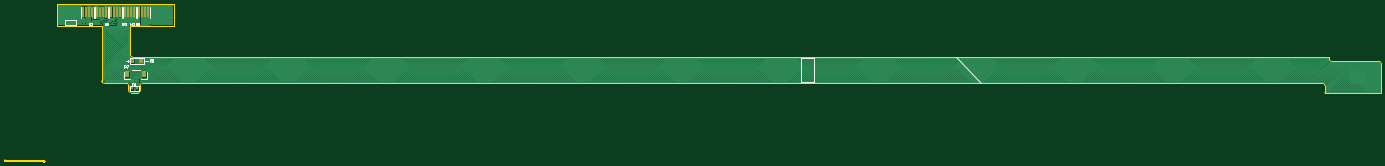
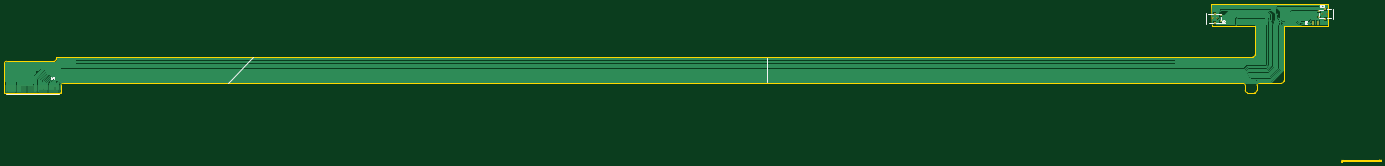
Circuit board: 9 layer files. Board 624.4 x 71.4 mm.
- bottom_copper: HeadBoard_V1_03_FlexOnly.GBL (21175 bytes)
- bottom_silk: HeadBoard_V1_03_FlexOnly.GBO (2705 bytes)
- paste: HeadBoard_V1_03_FlexOnly.GBP (1349 bytes)
- bottom_mask: HeadBoard_V1_03_FlexOnly.GBS (2273 bytes)
- outline: HeadBoard_V1_03_FlexOnly.GM1 (3897 bytes)
- top_copper: HeadBoard_V1_03_FlexOnly.GTL (69353 bytes)
- top_silk: HeadBoard_V1_03_FlexOnly.GTO (3345 bytes)
- paste: HeadBoard_V1_03_FlexOnly.GTP (1266 bytes)
- top_mask: HeadBoard_V1_03_FlexOnly.GTS (1588 bytes)

=== bottom_copper: HeadBoard_V1_03_FlexOnly.GBL (21175 bytes, source omitted) ===
=== bottom_silk: HeadBoard_V1_03_FlexOnly.GBO ===
%FSLAX25Y25*%
%MOIN*%
G70*
G01*
G75*
G04 Layer_Color=32896*
%ADD10C,0.01000*%
%ADD11R,0.07874X0.07874*%
%ADD12R,0.02992X0.19685*%
%ADD13R,0.03937X0.05906*%
%ADD14R,0.03150X0.06299*%
%ADD15R,0.08268X0.11811*%
%ADD16C,0.01200*%
%ADD17C,0.00600*%
%ADD18C,0.02500*%
%ADD19C,0.00800*%
%ADD20C,0.02362*%
%ADD21C,0.02400*%
%ADD22R,0.01260X0.13780*%
%ADD23R,0.05906X0.07874*%
%ADD24R,0.05512X0.03937*%
%ADD25R,0.03543X0.05118*%
%ADD26C,0.02000*%
%ADD27R,0.02600X0.08500*%
%ADD28R,0.07000X0.06900*%
%ADD29R,0.06700X0.07100*%
%ADD30R,0.07500X0.10800*%
%ADD31R,0.02300X0.06000*%
%ADD32R,0.02700X0.05900*%
%ADD33R,0.02600X0.05700*%
%ADD34R,0.06900X0.10700*%
%ADD35R,0.03400X0.05300*%
%ADD36R,0.03200X0.05100*%
%ADD37R,0.07274X0.07274*%
%ADD38R,0.02337X0.04306*%
%ADD39R,0.01550X0.04699*%
%ADD40R,0.06668X0.10211*%
%ADD41R,0.06874X0.06874*%
%ADD42R,0.03592X0.20285*%
%ADD43R,0.02937X0.04906*%
%ADD44R,0.02150X0.05299*%
%ADD45R,0.07268X0.10811*%
%ADD46C,0.02962*%
%ADD47R,0.01860X0.14379*%
%ADD48R,0.04906X0.06874*%
%ADD49R,0.06112X0.04537*%
%ADD50R,0.04143X0.05718*%
%ADD51R,0.05306X0.07274*%
%ADD52R,0.04912X0.03337*%
%ADD53R,0.02943X0.04518*%
D10*
X2266464Y-158274D02*
X2361445D01*
X-9154Y-24901D02*
Y-6299D01*
X8661Y-8169D02*
X16142D01*
Y-18701D02*
Y-13779D01*
X8465Y-23917D02*
X16142D01*
X-5413Y-23622D02*
X2264D01*
X-5217Y-7874D02*
X2264D01*
X206226Y-32086D02*
X213706D01*
X206226Y-16338D02*
X213903D01*
X192348Y-16043D02*
X200025D01*
X192348Y-26181D02*
Y-21260D01*
Y-31791D02*
X199828D01*
X217643Y-33661D02*
Y-15059D01*
D19*
X2274874Y-131726D02*
Y-127727D01*
X2276873D01*
X2277540Y-128394D01*
Y-129727D01*
X2276873Y-130393D01*
X2274874D01*
X2281539Y-127727D02*
X2280206Y-128394D01*
X2278873Y-129727D01*
Y-131060D01*
X2279539Y-131726D01*
X2280872D01*
X2281539Y-131060D01*
Y-130393D01*
X2280872Y-129727D01*
X2278873D01*
X37637Y-33100D02*
X41636D01*
Y-31101D01*
X40969Y-30434D01*
X39636D01*
X38970Y-31101D01*
Y-33100D01*
Y-31767D02*
X37637Y-30434D01*
Y-29101D02*
Y-27768D01*
Y-28435D01*
X41636D01*
X40969Y-29101D01*
X185758Y-29798D02*
X185091Y-29131D01*
Y-27799D01*
X185758Y-27132D01*
X186424D01*
X187090Y-27799D01*
Y-29131D01*
X187757Y-29798D01*
X188423D01*
X189090Y-29131D01*
Y-27799D01*
X188423Y-27132D01*
X189090Y-31131D02*
Y-32464D01*
Y-31797D01*
X185091D01*
X185758Y-31131D01*
X12234Y-495D02*
X12901Y172D01*
X14233D01*
X14900Y-495D01*
Y-1161D01*
X14233Y-1827D01*
X12901D01*
X12234Y-2494D01*
Y-3160D01*
X12901Y-3827D01*
X14233D01*
X14900Y-3160D01*
X8236Y-3827D02*
X10901D01*
X8236Y-1161D01*
Y-495D01*
X8902Y172D01*
X10235D01*
X10901Y-495D01*
D26*
X1001647Y-138200D02*
Y-93700D01*
X1926867Y-100138D02*
X1958333Y-131604D01*
X1919335Y-92606D02*
X1926867Y-100138D01*
X1958333Y-131604D02*
X1965435Y-138706D01*
M02*

=== paste: HeadBoard_V1_03_FlexOnly.GBP ===
%FSLAX25Y25*%
%MOIN*%
G70*
G01*
G75*
G04 Layer_Color=128*
%ADD10C,0.01000*%
%ADD11R,0.07874X0.07874*%
%ADD12R,0.02992X0.19685*%
%ADD13R,0.03937X0.05906*%
%ADD14R,0.03150X0.06299*%
%ADD15R,0.08268X0.11811*%
%ADD16C,0.01200*%
%ADD17C,0.00600*%
%ADD18C,0.02500*%
%ADD19C,0.00800*%
%ADD20C,0.02362*%
%ADD21C,0.02400*%
%ADD22R,0.01260X0.13780*%
%ADD23R,0.05906X0.07874*%
%ADD24R,0.05512X0.03937*%
%ADD25R,0.03543X0.05118*%
%ADD26C,0.02000*%
%ADD27R,0.02600X0.08500*%
%ADD28R,0.07000X0.06900*%
%ADD29R,0.06700X0.07100*%
%ADD30R,0.07500X0.10800*%
%ADD31R,0.02300X0.06000*%
%ADD32R,0.02700X0.05900*%
%ADD33R,0.02600X0.05700*%
%ADD34R,0.06900X0.10700*%
%ADD35R,0.03400X0.05300*%
%ADD36R,0.03200X0.05100*%
%ADD37R,0.07274X0.07274*%
%ADD38R,0.02337X0.04306*%
%ADD39R,0.01550X0.04699*%
%ADD40R,0.06668X0.10211*%
%ADD41R,0.06874X0.06874*%
%ADD42R,0.03592X0.20285*%
%ADD43R,0.02937X0.04906*%
%ADD44R,0.02150X0.05299*%
%ADD45R,0.07268X0.10811*%
%ADD46C,0.02962*%
%ADD47R,0.01860X0.14379*%
%ADD48R,0.04906X0.06874*%
%ADD49R,0.06112X0.04537*%
%ADD50R,0.04143X0.05718*%
%ADD51R,0.05306X0.07274*%
%ADD52R,0.04912X0.03337*%
%ADD53R,0.02943X0.04518*%
D51*
X28107Y-31264D02*
D03*
X18914D02*
D03*
D52*
X16142Y-10728D02*
D03*
Y-21358D02*
D03*
X192348Y-18602D02*
D03*
Y-29232D02*
D03*
D53*
X5512Y-24508D02*
D03*
Y-7579D02*
D03*
X202978Y-32382D02*
D03*
Y-15452D02*
D03*
M02*

=== bottom_mask: HeadBoard_V1_03_FlexOnly.GBS ===
%FSLAX25Y25*%
%MOIN*%
G70*
G01*
G75*
G04 Layer_Color=16711935*
%ADD10C,0.01000*%
%ADD11R,0.07874X0.07874*%
%ADD12R,0.02992X0.19685*%
%ADD13R,0.03937X0.05906*%
%ADD14R,0.03150X0.06299*%
%ADD15R,0.08268X0.11811*%
%ADD16C,0.01200*%
%ADD17C,0.00600*%
%ADD18C,0.02500*%
%ADD19C,0.00800*%
%ADD20C,0.02362*%
%ADD21C,0.02400*%
%ADD22R,0.01260X0.13780*%
%ADD23R,0.05906X0.07874*%
%ADD24R,0.05512X0.03937*%
%ADD25R,0.03543X0.05118*%
%ADD26C,0.02000*%
%ADD27R,0.02600X0.08500*%
%ADD28R,0.07000X0.06900*%
%ADD29R,0.06700X0.07100*%
%ADD30R,0.07500X0.10800*%
%ADD31R,0.02300X0.06000*%
%ADD32R,0.02700X0.05900*%
%ADD33R,0.02600X0.05700*%
%ADD34R,0.06900X0.10700*%
%ADD35R,0.03400X0.05300*%
%ADD36R,0.03200X0.05100*%
%ADD37R,0.07274X0.07274*%
%ADD38R,0.02337X0.04306*%
%ADD39R,0.01550X0.04699*%
%ADD40R,0.06668X0.10211*%
%ADD41R,0.06874X0.06874*%
%ADD42R,0.03592X0.20285*%
%ADD43R,0.02937X0.04906*%
%ADD44R,0.02150X0.05299*%
%ADD45R,0.07268X0.10811*%
%ADD46C,0.02962*%
%ADD47R,0.01860X0.14379*%
%ADD48R,0.04906X0.06874*%
%ADD49R,0.06112X0.04537*%
%ADD50R,0.04143X0.05718*%
D46*
X2756Y-16043D02*
D03*
X10630D02*
D03*
X197860Y-23917D02*
D03*
X205734D02*
D03*
D47*
X2362035Y-149219D02*
D03*
X2360067D02*
D03*
X2358098D02*
D03*
X2356130D02*
D03*
X2354161D02*
D03*
X2352193D02*
D03*
X2350224D02*
D03*
X2348256D02*
D03*
X2346287D02*
D03*
X2344319D02*
D03*
X2342350D02*
D03*
X2340382D02*
D03*
X2338413D02*
D03*
X2336445D02*
D03*
X2334476D02*
D03*
X2332508D02*
D03*
X2330539D02*
D03*
X2328571D02*
D03*
X2326602D02*
D03*
X2324634D02*
D03*
X2322665D02*
D03*
X2320697D02*
D03*
X2318728D02*
D03*
X2316760D02*
D03*
X2314791D02*
D03*
X2312823D02*
D03*
X2310854D02*
D03*
X2308886D02*
D03*
X2306917D02*
D03*
X2304949D02*
D03*
X2302980D02*
D03*
X2301012D02*
D03*
X2299043D02*
D03*
X2297075D02*
D03*
X2295106D02*
D03*
X2293138D02*
D03*
X2291169D02*
D03*
X2289201D02*
D03*
X2287232D02*
D03*
X2285264D02*
D03*
X2283295D02*
D03*
X2281327D02*
D03*
X2279358D02*
D03*
X2277390D02*
D03*
X2275421D02*
D03*
X2273453D02*
D03*
X2271484D02*
D03*
X2269516D02*
D03*
X2267547D02*
D03*
X2265579D02*
D03*
D48*
X28107Y-31264D02*
D03*
X18914D02*
D03*
D49*
X16142Y-10728D02*
D03*
Y-21358D02*
D03*
X192348Y-18602D02*
D03*
Y-29232D02*
D03*
D50*
X5512Y-24508D02*
D03*
Y-7579D02*
D03*
X202978Y-32382D02*
D03*
Y-15452D02*
D03*
M02*

=== outline: HeadBoard_V1_03_FlexOnly.GM1 ===
%FSLAX25Y25*%
%MOIN*%
G70*
G01*
G75*
G04 Layer_Color=16711935*
%ADD10C,0.01000*%
%ADD11R,0.07874X0.07874*%
%ADD12R,0.02992X0.19685*%
%ADD13R,0.03937X0.05906*%
%ADD14R,0.03150X0.06299*%
%ADD15R,0.08268X0.11811*%
%ADD16C,0.01200*%
%ADD17C,0.00600*%
%ADD18C,0.02500*%
%ADD19C,0.00800*%
%ADD20C,0.02362*%
%ADD21C,0.02400*%
%ADD22R,0.01260X0.13780*%
%ADD23R,0.05906X0.07874*%
%ADD24R,0.05512X0.03937*%
%ADD25R,0.03543X0.05118*%
%ADD26C,0.02000*%
%ADD27R,0.02600X0.08500*%
%ADD28R,0.07000X0.06900*%
%ADD29R,0.06700X0.07100*%
%ADD30R,0.07500X0.10800*%
%ADD31R,0.02300X0.06000*%
%ADD32R,0.02700X0.05900*%
%ADD33R,0.02600X0.05700*%
%ADD34R,0.06900X0.10700*%
%ADD35R,0.03400X0.05300*%
%ADD36R,0.03200X0.05100*%
%ADD37R,0.07274X0.07274*%
%ADD38R,0.02337X0.04306*%
%ADD39R,0.01550X0.04699*%
%ADD40R,0.06668X0.10211*%
%ADD41R,0.06874X0.06874*%
%ADD42R,0.03592X0.20285*%
%ADD43R,0.02937X0.04906*%
%ADD44R,0.02150X0.05299*%
%ADD45R,0.07268X0.10811*%
%ADD46C,0.02962*%
%ADD47R,0.01860X0.14379*%
%ADD48R,0.04906X0.06874*%
%ADD49R,0.06112X0.04537*%
%ADD50R,0.04143X0.05718*%
%ADD51R,0.05306X0.07274*%
%ADD52R,0.04912X0.03337*%
%ADD53R,0.02943X0.04518*%
%ADD54C,0.00050*%
D17*
X152006Y-139723D02*
G03*
X148323Y-143207I184J-3884D01*
G01*
X79357Y-135352D02*
G03*
X83510Y-139506I4154J0D01*
G01*
X130538Y-88521D02*
G03*
X134475Y-92458I3937J0D01*
G01*
X2263610Y-143639D02*
G03*
X2259673Y-139702I-3937J0D01*
G01*
X144380Y-156238D02*
G03*
X148317Y-152301I0J3937D01*
G01*
X127342Y-152350D02*
G03*
X131231Y-156238I3888J0D01*
G01*
X127342Y-143331D02*
G03*
X123517Y-139506I-3825J0D01*
G01*
X2263610Y-156238D02*
G03*
X2264791Y-157419I1181J0D01*
G01*
X2362823D02*
G03*
X2364004Y-156238I0J1181D01*
G01*
Y-104269D02*
G03*
X2360067Y-100332I-3937J0D01*
G01*
X2271484Y-96395D02*
G03*
X2275421Y-100332I3937J0D01*
G01*
X130538Y-37702D02*
X208482D01*
Y-37702D02*
X208511Y1673D01*
X0D02*
X208511D01*
X0Y-37702D02*
Y1673D01*
Y-37702D02*
X79357D01*
Y-135352D02*
Y-37702D01*
X130538Y-88521D02*
Y-37702D01*
X134475Y-92458D02*
X2271484D01*
X152006Y-139702D02*
X2259670D01*
X148317Y-152301D02*
Y-143206D01*
X131231Y-156238D02*
X144380D01*
X127342Y-152350D02*
Y-143331D01*
X83510Y-139506D02*
X123517D01*
X2263610Y-156238D02*
Y-143639D01*
X2264791Y-157419D02*
X2362823D01*
X2364004Y-156238D02*
Y-104269D01*
X2275421Y-100332D02*
X2360067D01*
X2271484Y-96395D02*
Y-92458D01*
D54*
X-25039Y-279119D02*
G03*
X-25139Y-279019I-100J0D01*
G01*
X-25842Y-278919D02*
G03*
X-25742Y-279019I100J0D01*
G01*
X-25842Y-278619D02*
G03*
X-25942Y-278519I-100J0D01*
G01*
X-94270Y-278419D02*
G03*
X-94169Y-278519I100J0D01*
G01*
X-94239Y-276669D02*
G03*
X-94270Y-276699I0J-30D01*
G01*
X-91720D02*
G03*
X-91750Y-276669I-30J0D01*
G01*
X-91720Y-277219D02*
G03*
X-91619Y-277319I100J0D01*
G01*
X-26719Y-277419D02*
G03*
X-26820Y-277319I-100J0D01*
G01*
X-26719Y-277624D02*
G03*
X-26619Y-277724I100J0D01*
G01*
X-25440D02*
G03*
X-25339Y-277624I0J100D01*
G01*
X-25240Y-277299D02*
G03*
X-25339Y-277399I0J-100D01*
G01*
X-23740D02*
G03*
X-23840Y-277299I-100J0D01*
G01*
X-23850Y-278974D02*
Y-277724D01*
X-22770Y-279024D02*
X-22170D01*
X-23370Y-279499D02*
Y-279339D01*
X-25370Y-279499D02*
Y-279339D01*
X-91787Y-277119D02*
Y-276669D01*
Y-277119D02*
X-91752D01*
Y-276672D01*
X-25229Y-277519D02*
Y-277399D01*
Y-277519D02*
X-24949D01*
Y-277399D01*
X-25039Y-279399D02*
X-23740D01*
X-25039D02*
Y-279119D01*
X-25742Y-279019D02*
X-25139D01*
X-25842Y-278919D02*
Y-278619D01*
X-94169Y-278519D02*
X-25942D01*
X-94270Y-278419D02*
Y-276699D01*
X-94239Y-276669D02*
X-91750D01*
X-91720Y-277219D02*
Y-276699D01*
X-91619Y-277319D02*
X-26820D01*
X-26719Y-277624D02*
Y-277419D01*
X-26619Y-277724D02*
X-25440D01*
X-25339Y-277624D02*
Y-277399D01*
X-25240Y-277299D02*
X-23840D01*
X-23740Y-279399D02*
Y-277399D01*
X-26570Y-277674D02*
X-25969D01*
X-26570D02*
Y-277199D01*
X-25969D01*
Y-277674D02*
Y-277199D01*
X-25890Y-277674D02*
Y-277199D01*
Y-277674D02*
X-25390D01*
Y-277199D01*
X-25890D02*
X-25390D01*
M02*

=== top_copper: HeadBoard_V1_03_FlexOnly.GTL (69353 bytes, source omitted) ===
=== top_silk: HeadBoard_V1_03_FlexOnly.GTO ===
%FSLAX25Y25*%
%MOIN*%
G70*
G01*
G75*
G04 Layer_Color=65535*
%ADD10C,0.01000*%
%ADD11R,0.07874X0.07874*%
%ADD12R,0.02992X0.19685*%
%ADD13R,0.03937X0.05906*%
%ADD14R,0.03150X0.06299*%
%ADD15R,0.08268X0.11811*%
%ADD16C,0.01200*%
%ADD17C,0.00600*%
%ADD18C,0.02500*%
%ADD19C,0.00800*%
%ADD20C,0.02362*%
%ADD21C,0.02400*%
%ADD22R,0.01260X0.13780*%
%ADD23R,0.05906X0.07874*%
%ADD24R,0.05512X0.03937*%
%ADD25R,0.03543X0.05118*%
%ADD26C,0.02000*%
%ADD27R,0.02600X0.08500*%
D10*
X129706Y-104789D02*
Y-94589D01*
Y-104789D02*
X155006D01*
X129706Y-94589D02*
X155006D01*
Y-104789D02*
Y-94589D01*
X32807Y-36464D02*
Y-26264D01*
X14007D02*
X32807D01*
X14007Y-36464D02*
X32807D01*
X14007D02*
Y-26264D01*
X68326Y-23017D02*
Y-3017D01*
X90373Y-23017D02*
Y-3017D01*
X65429Y-23017D02*
Y-3017D01*
X43382Y-23017D02*
Y-3017D01*
X93270Y-23017D02*
Y-3017D01*
X115318Y-23017D02*
Y-3017D01*
X140262Y-23017D02*
Y-3017D01*
X118215Y-23017D02*
Y-3017D01*
X143159Y-23017D02*
Y-3017D01*
X165206Y-23017D02*
Y-3017D01*
X130605Y-152789D02*
Y-145152D01*
Y-152789D02*
X146005D01*
X130605Y-145152D02*
X146005D01*
Y-152789D02*
Y-145152D01*
X149206Y-132452D02*
X160406D01*
Y-119013D01*
X120106Y-132552D02*
X130605D01*
X133606Y-115752D02*
X148172D01*
X120106Y-132552D02*
Y-119308D01*
X1328418Y-93700D02*
X1352040D01*
X1328418Y-138200D02*
X1352040D01*
X127706Y-99988D02*
X123707D01*
X125706Y-101987D02*
Y-97988D01*
X161706Y-99888D02*
X157707D01*
D19*
X120006Y-111824D02*
Y-107825D01*
X122005D01*
X122671Y-108491D01*
Y-109824D01*
X122005Y-110491D01*
X120006D01*
X124004Y-107825D02*
X126670D01*
Y-108491D01*
X124004Y-111157D01*
Y-111824D01*
X170599Y-95700D02*
X166600D01*
Y-97699D01*
X167266Y-98366D01*
X169932D01*
X170599Y-97699D01*
Y-95700D01*
X166600Y-102365D02*
Y-99699D01*
X169266Y-102365D01*
X169932D01*
X170599Y-101698D01*
Y-100365D01*
X169932Y-99699D01*
X133900Y-139701D02*
Y-143700D01*
X135899D01*
X136566Y-143034D01*
Y-140368D01*
X135899Y-139701D01*
X133900D01*
X137899Y-143700D02*
X139232D01*
X138565D01*
Y-139701D01*
X137899Y-140368D01*
X146705Y-31217D02*
Y-35216D01*
X144706D01*
X144040Y-34549D01*
Y-33217D01*
X144706Y-32550D01*
X146705D01*
X140041Y-35216D02*
X142707D01*
Y-33217D01*
X141374Y-33883D01*
X140707D01*
X140041Y-33217D01*
Y-31884D01*
X140707Y-31217D01*
X142040D01*
X142707Y-31884D01*
X136305Y-31217D02*
Y-35216D01*
X134306D01*
X133640Y-34549D01*
Y-33217D01*
X134306Y-32550D01*
X136305D01*
X130307Y-31217D02*
Y-35216D01*
X132307Y-33217D01*
X129641D01*
X122505Y-31217D02*
Y-35216D01*
X120506D01*
X119840Y-34549D01*
Y-33217D01*
X120506Y-32550D01*
X122505D01*
X118507Y-34549D02*
X117840Y-35216D01*
X116507D01*
X115841Y-34549D01*
Y-33883D01*
X116507Y-33217D01*
X117174D01*
X116507D01*
X115841Y-32550D01*
Y-31884D01*
X116507Y-31217D01*
X117840D01*
X118507Y-31884D01*
X61500Y-31227D02*
Y-35225D01*
X59501D01*
X58834Y-34559D01*
Y-33226D01*
X59501Y-32560D01*
X61500D01*
X57501Y-31227D02*
X56168D01*
X56835D01*
Y-35225D01*
X57501Y-34559D01*
X91206Y-31217D02*
Y-35216D01*
X89206D01*
X88540Y-34549D01*
Y-33217D01*
X89206Y-32550D01*
X91206D01*
X84541Y-31217D02*
X87207D01*
X84541Y-33883D01*
Y-34549D01*
X85207Y-35216D01*
X86540D01*
X87207Y-34549D01*
D26*
X1328418Y-138200D02*
Y-93700D01*
X1352040Y-138200D02*
Y-93700D01*
X1611862Y-100232D02*
X1643328Y-131698D01*
X1604331Y-92700D02*
X1611862Y-100232D01*
X1643328Y-131698D02*
X1650431Y-138800D01*
D27*
X129306Y-149002D02*
D03*
M02*

=== paste: HeadBoard_V1_03_FlexOnly.GTP ===
%FSLAX25Y25*%
%MOIN*%
G70*
G01*
G75*
G04 Layer_Color=8421504*
%ADD10C,0.01000*%
%ADD11R,0.07874X0.07874*%
%ADD12R,0.02992X0.19685*%
%ADD13R,0.03937X0.05906*%
%ADD14R,0.03150X0.06299*%
%ADD15R,0.08268X0.11811*%
%ADD16C,0.01200*%
%ADD17C,0.00600*%
%ADD18C,0.02500*%
%ADD19C,0.00800*%
%ADD20C,0.02362*%
%ADD21C,0.02400*%
%ADD22R,0.01260X0.13780*%
%ADD23R,0.05906X0.07874*%
%ADD24R,0.05512X0.03937*%
%ADD25R,0.03543X0.05118*%
%ADD26C,0.02000*%
%ADD27R,0.02600X0.08500*%
%ADD28R,0.07000X0.06900*%
%ADD29R,0.06700X0.07100*%
%ADD30R,0.07500X0.10800*%
%ADD31R,0.02300X0.06000*%
%ADD32R,0.02700X0.05900*%
%ADD33R,0.02600X0.05700*%
%ADD34R,0.06900X0.10700*%
%ADD35R,0.03400X0.05300*%
%ADD36R,0.03200X0.05100*%
%ADD37R,0.07274X0.07274*%
%ADD38R,0.02337X0.04306*%
%ADD39R,0.01550X0.04699*%
%ADD40R,0.06668X0.10211*%
D28*
X134411Y-99787D02*
D03*
D29*
X150161D02*
D03*
D30*
X125161Y-123937D02*
D03*
D31*
X135361Y-135437D02*
D03*
D32*
X140061Y-135287D02*
D03*
D33*
X145011Y-135387D02*
D03*
D34*
X155061Y-123987D02*
D03*
D35*
X133411Y-148887D02*
D03*
D36*
X142911D02*
D03*
D37*
X134406Y-99789D02*
D03*
X150154D02*
D03*
D38*
X133457Y-148852D02*
D03*
X142905D02*
D03*
D39*
X145006Y-135352D02*
D03*
X140084D02*
D03*
X135163D02*
D03*
D40*
X155045Y-123934D02*
D03*
X125124D02*
D03*
M02*

=== top_mask: HeadBoard_V1_03_FlexOnly.GTS ===
%FSLAX25Y25*%
%MOIN*%
G70*
G01*
G75*
G04 Layer_Color=8388736*
%ADD10C,0.01000*%
%ADD11R,0.07874X0.07874*%
%ADD12R,0.02992X0.19685*%
%ADD13R,0.03937X0.05906*%
%ADD14R,0.03150X0.06299*%
%ADD15R,0.08268X0.11811*%
%ADD16C,0.01200*%
%ADD17C,0.00600*%
%ADD18C,0.02500*%
%ADD19C,0.00800*%
%ADD20C,0.02362*%
%ADD21C,0.02400*%
%ADD22R,0.01260X0.13780*%
%ADD23R,0.05906X0.07874*%
%ADD24R,0.05512X0.03937*%
%ADD25R,0.03543X0.05118*%
%ADD26C,0.02000*%
%ADD27R,0.02600X0.08500*%
%ADD28R,0.07000X0.06900*%
%ADD29R,0.06700X0.07100*%
%ADD30R,0.07500X0.10800*%
%ADD31R,0.02300X0.06000*%
%ADD32R,0.02700X0.05900*%
%ADD33R,0.02600X0.05700*%
%ADD34R,0.06900X0.10700*%
%ADD35R,0.03400X0.05300*%
%ADD36R,0.03200X0.05100*%
%ADD37R,0.07274X0.07274*%
%ADD38R,0.02337X0.04306*%
%ADD39R,0.01550X0.04699*%
%ADD40R,0.06668X0.10211*%
%ADD41R,0.06874X0.06874*%
%ADD42R,0.03592X0.20285*%
%ADD43R,0.02937X0.04906*%
%ADD44R,0.02150X0.05299*%
%ADD45R,0.07268X0.10811*%
%ADD46C,0.02962*%
D41*
X134406Y-99789D02*
D03*
X150154D02*
D03*
D42*
X71850Y-13017D02*
D03*
X76850D02*
D03*
X81850D02*
D03*
X86850D02*
D03*
X61905D02*
D03*
X56906D02*
D03*
X51906D02*
D03*
X46905D02*
D03*
X96794D02*
D03*
X101794D02*
D03*
X106794D02*
D03*
X111794D02*
D03*
X136738D02*
D03*
X131738D02*
D03*
X126738D02*
D03*
X121738D02*
D03*
X146683D02*
D03*
X151683D02*
D03*
X156683D02*
D03*
X161683D02*
D03*
D43*
X133457Y-148852D02*
D03*
X142905D02*
D03*
D44*
X145006Y-135352D02*
D03*
X140084D02*
D03*
X135163D02*
D03*
D45*
X155045Y-123934D02*
D03*
X125124D02*
D03*
D46*
X2756Y-16043D02*
D03*
X10630D02*
D03*
X197860Y-23917D02*
D03*
X205734D02*
D03*
M02*

